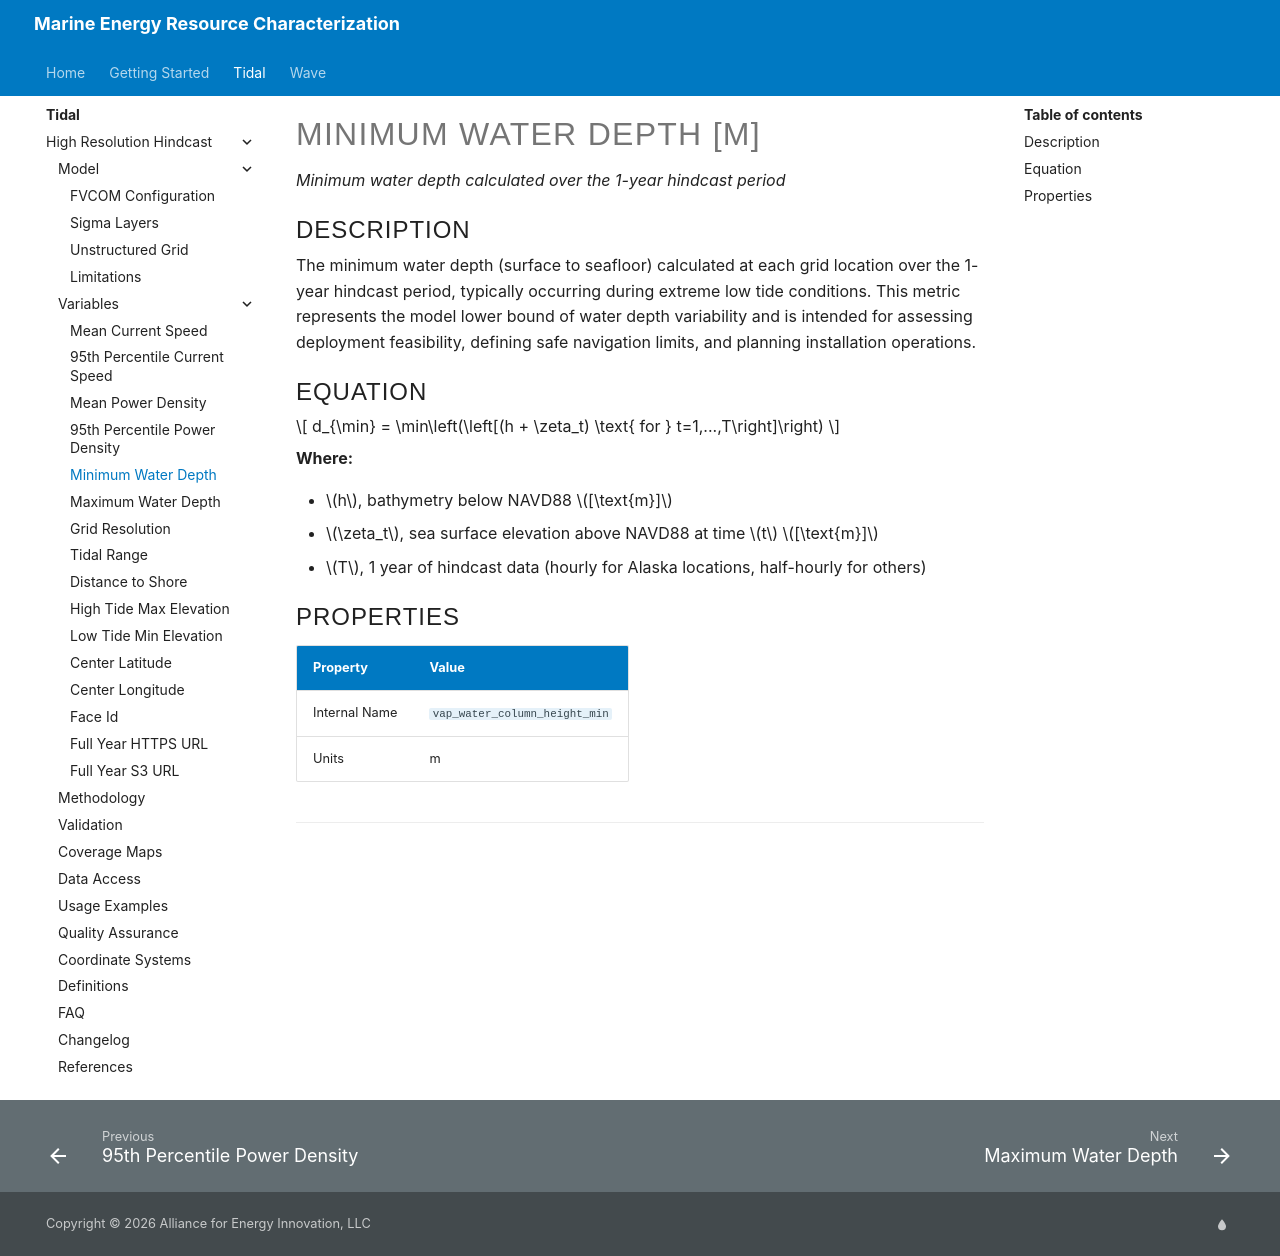

repository: NatLabRockies/Marine_Energy_Resource_Characterization · page: pr-preview/pr-4/tidal/high_resolution_hindcast/variables/minimum-water-depth/index.html · generator: mkdocs

<!-- AUTO-GENERATED FILE — DO NOT EDIT DIRECTLY -->
<!-- Source of truth: src/variable_registry.py (VARIABLE_REGISTRY) -->
<!-- To update: edit the registry, then run `python generate_variable_docs.py` -->

# Minimum Water Depth [m]

*Minimum water depth calculated over the 1-year hindcast period*

## Description

The minimum water depth (surface to seafloor) calculated at each grid location over the 1-year hindcast period, typically occurring during extreme low tide conditions. This metric represents the model lower bound of water depth variability and is intended for assessing deployment feasibility, defining safe navigation limits, and planning installation operations.

## Equation

$$
d_{\min} = \min\left(\left[(h + \zeta_t) \text{ for } t=1,...,T\right]\right)
$$

**Where:**

- $h$, bathymetry below NAVD88 $[\text{m}]$
- $\zeta_t$, sea surface elevation above NAVD88 at time $t$ $[\text{m}]$
- $T$, 1 year of hindcast data (hourly for Alaska locations, half-hourly for others)

## Properties

| Property | Value |
| --- | --- |
| Internal Name | `vap_water_column_height_min` |
| Units | m |

--8<-- "docs/tidal/high_resolution_hindcast/_cite-widget.md"
